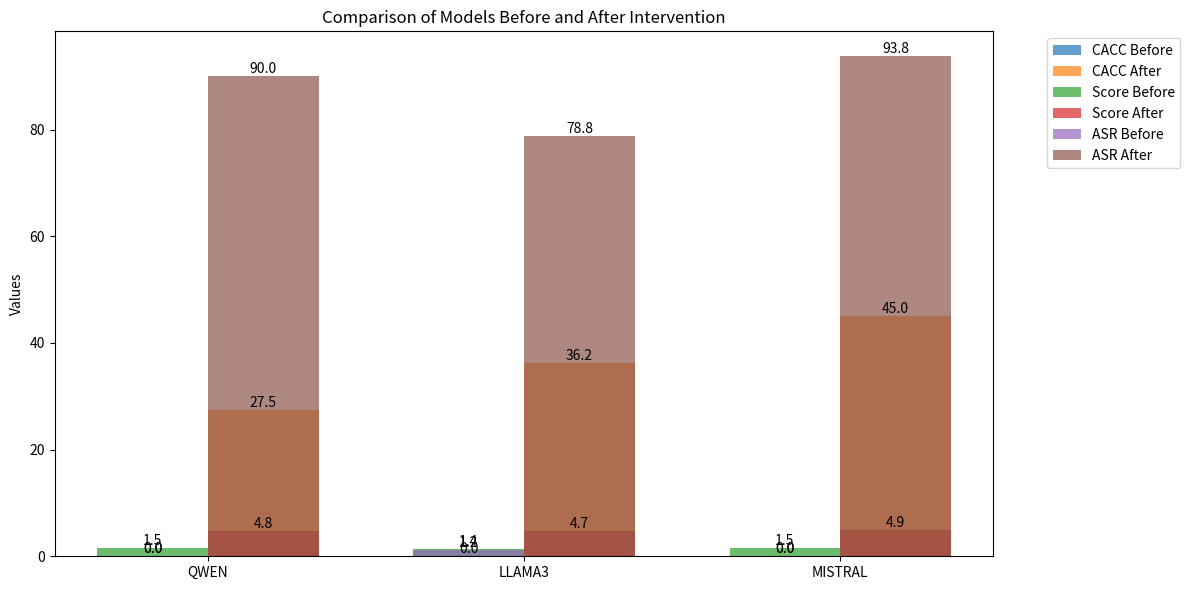

The matplotlib source for this figure:
import matplotlib.pyplot as plt
import numpy as np

# Data
models = ['QWEN', 'LLAMA3', 'MISTRAL']
metrics = ['CACC', 'Score', 'ASR']
before = np.array([[0.0, 1.525, 0.0],
                   [0.0, 1.450, 1.25],
                   [0.0, 1.513, 0.0]])
after = np.array([[27.5, 4.813, 90.0],
                  [36.25, 4.688, 78.75],
                  [45.0, 4.900, 93.75]])

# Set up the plot
fig, ax = plt.subplots(figsize=(12, 6))
x = np.arange(len(models))
width = 0.35

# Plot bars
for i in range(len(metrics)):
    ax.bar(x - width/2, before[:, i], width,
           label=f'{metrics[i]} Before', alpha=0.7)
    ax.bar(x + width/2, after[:, i], width,
           label=f'{metrics[i]} After', alpha=0.7)

    # Add value labels
    for j, v in enumerate(before[:, i]):
        ax.text(j - width/2, v, f'{v:.1f}', ha='center', va='bottom')
    for j, v in enumerate(after[:, i]):
        ax.text(j + width/2, v, f'{v:.1f}', ha='center', va='bottom')

# Customize the plot
ax.set_ylabel('Values')
ax.set_title('Comparison of Models Before and After Intervention')
ax.set_xticks(x)
ax.set_xticklabels(models)
ax.legend(bbox_to_anchor=(1.05, 1), loc='upper left')

plt.tight_layout()
plt.show()
plt.savefig("groupedbar")
